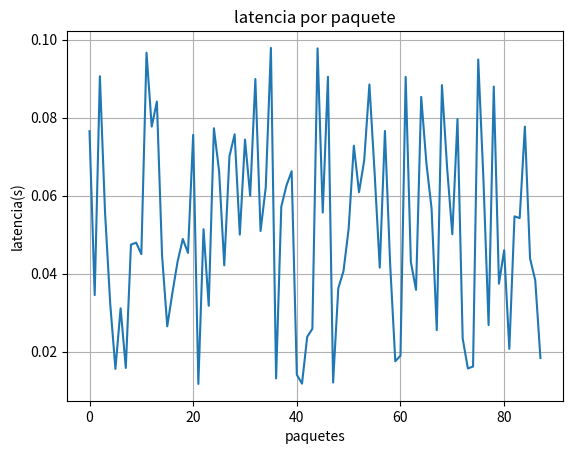

Source code (Python):
import numpy as np
import pandas as pd
import matplotlib.pyplot as plt
import random
import time

"""
Configuracion

"""
Num_paquetes=100
Tam_paquetes=1024 #Bytes
Velocidad_red=100000 #bytes por segundo

"""
Lista para almacenar datos
"""

latencias=[]
paquetes_enviados=[]
paquetes_recibidos=[]
perdidos=0

print("simulando trafico de datos")

for i in range (Num_paquetes):
    tiempo_envio=time.time()

    """
    Simular latencia (entre 10ns y 100ns)
    """
    latencia=random.uniform(0.01,0.1)
    time.sleep(latencia)

    """
    Simular perdida de paquetes (10%)
    """
    if random.random() < 0.1:
        perdidos += 1
        continue

    tiempo_recepcion = time.time()
    latencias.append(tiempo_recepcion - tiempo_envio)
    paquetes_enviados.append(Tam_paquetes)
    paquetes_recibidos.append(Tam_paquetes)

"""
Metricas
"""
total_enviados = len(paquetes_enviados)
total_recibidos = len(paquetes_recibidos)
tasa_perdida = perdidos/Num_paquetes

latencia_promedio = np.mean(latencias)
throughput = (sum(paquetes_recibidos)/sum(latencias)) if latencias else 0

"""
Configuracion de resultados
"""
print(f"paquetes enviados: {total_enviados}")
print(f"paquetes recibidos: {total_recibidos}")
print(f"paquetes perdidos: {perdidos}")
print(f"tasa de perdida: {tasa_perdida}")
print(f"throughput: {throughput:.2f} bytes/s")

"""
Grafica de latencias
"""
plt.plot(latencias)
plt.title("latencia por paquete")
plt.xlabel("paquetes")
plt.ylabel("latencia(s)")
plt.grid()
plt.show()
